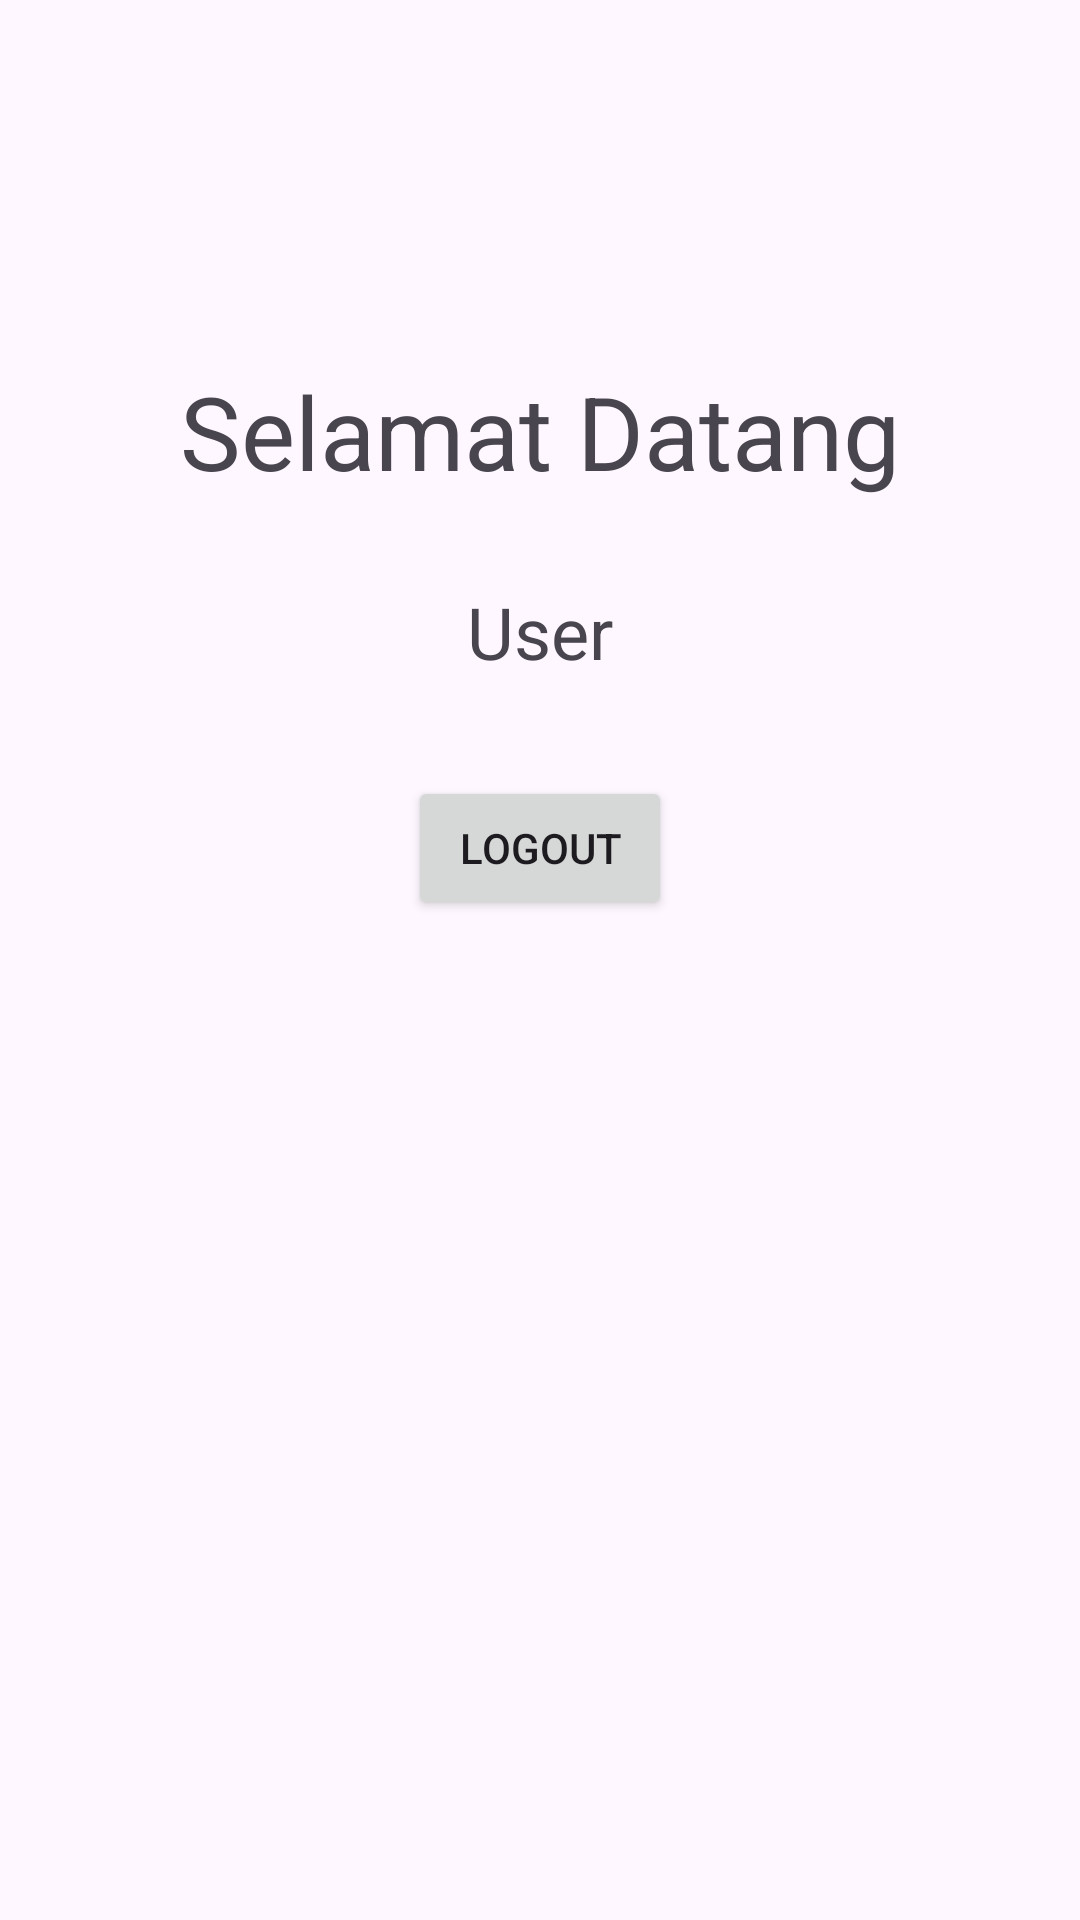

Layout XML and referenced resources for this Android screen:
<!-- AndroidManifest.xml: application theme Theme.MyApplication -->
<!-- res/layout/activity_home.xml -->
<?xml version="1.0" encoding="utf-8"?>
<androidx.constraintlayout.widget.ConstraintLayout xmlns:android="http://schemas.android.com/apk/res/android"
    xmlns:app="http://schemas.android.com/apk/res-auto"
    xmlns:tools="http://schemas.android.com/tools"
    android:id="@+id/main"
    android:layout_width="match_parent"
    android:layout_height="match_parent"
    tools:context=".Home_Activity">

    <TextView
        android:id="@+id/textView"
        android:layout_width="wrap_content"
        android:layout_height="wrap_content"
        android:layout_marginTop="121dp"
        android:text="Selamat Datang"
        android:textSize="34sp"
        app:layout_constraintEnd_toEndOf="parent"
        app:layout_constraintStart_toStartOf="parent"
        app:layout_constraintTop_toTopOf="parent" />

    <TextView
        android:id="@+id/textView2"
        android:layout_width="wrap_content"
        android:layout_height="wrap_content"
        android:layout_marginTop="28dp"
        android:text="User"
        android:textSize="24sp"
        app:layout_constraintEnd_toEndOf="parent"
        app:layout_constraintStart_toStartOf="parent"
        app:layout_constraintTop_toBottomOf="@+id/textView" />

    <Button
        android:id="@+id/btLogout"
        android:layout_width="wrap_content"
        android:layout_height="wrap_content"
        android:layout_marginTop="32dp"
        android:text="LogOut"
        app:layout_constraintEnd_toEndOf="parent"
        app:layout_constraintStart_toStartOf="parent"
        app:layout_constraintTop_toBottomOf="@+id/textView2" />
</androidx.constraintlayout.widget.ConstraintLayout>
<!-- resources referenced by this layout -->
<resources>
  <style name="Theme.MyApplication" parent="Base.Theme.MyApplication" />
  <style name="Base.Theme.MyApplication" parent="Theme.Material3.DayNight.NoActionBar">
  
      </style>
</resources>
